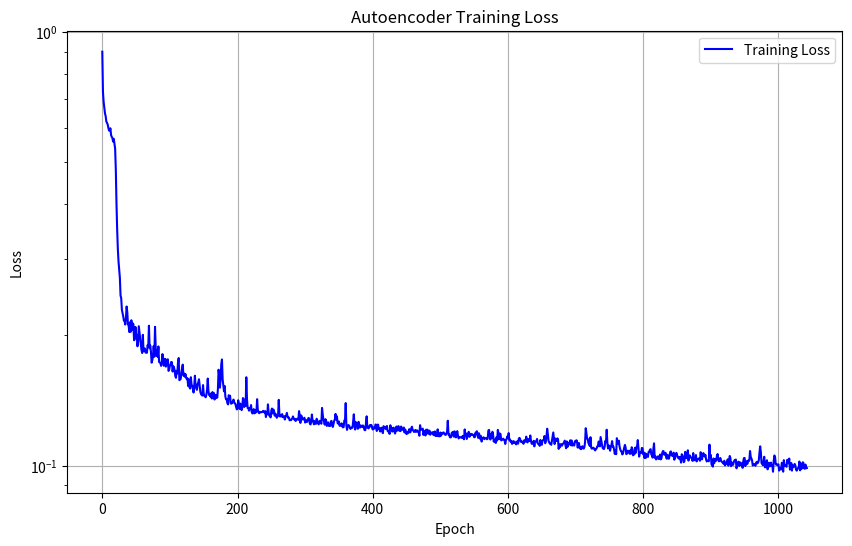

Here is the Python script that generated this plot:
import numpy as np
import matplotlib.pyplot as plt


# ----------------------------- 自编码器（Autoencoder）算法 -----------------------------

# 介绍：
# 自编码器（Autoencoder）是一种神经网络模型，旨在学习输入数据的低维表示。自编码器由编码器（Encoder）和解码器（Decoder）两部分组成，
# 编码器将输入数据映射到低维空间（隐空间），解码器则试图从这个低维空间重构出原始数据。自编码器在降维、去噪和生成模型等领域有广泛应用。

# 输入输出：
# 输入：
# - X: 输入数据，形状为 (n_samples, input_dim)。
# 输出：
# - 重构的输出数据。

# 算法步骤：
# 1. 构建自编码器模型，包括编码器和解码器。
# 2. 编码器将输入数据压缩成一个低维隐空间表示。
# 3. 解码器从隐空间表示中重构出原始输入数据。
# 4. 使用损失函数（例如均方误差）来训练模型，最小化输入数据和重构数据之间的差异。

# 主要参数：
# - input_dim: 输入数据的维度。
# - latent_dim: 隐空间的维度。
# - learning_rate: 学习率。
# - max_iter: 最大训练迭代次数。

class Autoencoder:
    def __init__(self, input_dim, latent_dim, learning_rate=0.001, max_iter=1000):
        """
        初始化自编码器模型。

        :param input_dim: 输入数据的维度。
        :param latent_dim: 隐空间的维度。
        :param learning_rate: 学习率。
        :param max_iter: 最大训练迭代次数。
        """
        self.input_dim = input_dim
        self.latent_dim = latent_dim
        self.learning_rate = learning_rate
        self.max_iter = max_iter
        
        # 定义网络结构（使用更深的网络）
        self.hidden_dims = [32, 16, latent_dim, 16, 32]  # 对称的网络结构
        
        # 初始化所有层的权重和偏置
        self.weights = []
        self.biases = []
        self.velocities_w = []  # 动量
        self.velocities_b = []
        self.momentum = 0.9
        
        # 编码器权重
        prev_dim = input_dim
        for hidden_dim in self.hidden_dims[:3]:  # 前半部分是编码器
            W = np.random.randn(prev_dim, hidden_dim) * np.sqrt(2.0 / prev_dim)
            b = np.zeros((1, hidden_dim))
            self.weights.append(W)
            self.biases.append(b)
            self.velocities_w.append(np.zeros_like(W))
            self.velocities_b.append(np.zeros_like(b))
            prev_dim = hidden_dim
            
        # 解码器权重
        for hidden_dim in self.hidden_dims[3:]:  # 后半部分是解码器
            W = np.random.randn(prev_dim, hidden_dim) * np.sqrt(2.0 / prev_dim)
            b = np.zeros((1, hidden_dim))
            self.weights.append(W)
            self.biases.append(b)
            self.velocities_w.append(np.zeros_like(W))
            self.velocities_b.append(np.zeros_like(b))
            prev_dim = hidden_dim
            
        # 输出层
        W = np.random.randn(prev_dim, input_dim) * np.sqrt(2.0 / prev_dim)
        b = np.zeros((1, input_dim))
        self.weights.append(W)
        self.biases.append(b)
        self.velocities_w.append(np.zeros_like(W))
        self.velocities_b.append(np.zeros_like(b))

    def _leaky_relu(self, Z, alpha=0.01):
        """LeakyReLU激活函数"""
        return np.where(Z > 0, Z, alpha * Z)
    
    def _leaky_relu_derivative(self, Z, alpha=0.01):
        """LeakyReLU导数"""
        return np.where(Z > 0, 1, alpha)

    def _forward(self, X):
        """前向传播"""
        self.activations = [X]
        self.z_values = []
        
        # 前向传播通过所有层
        current_input = X
        for i in range(len(self.weights)):
            z = np.dot(current_input, self.weights[i]) + self.biases[i]
            self.z_values.append(z)
            
            # 最后一层使用线性激活，其他层使用LeakyReLU
            if i == len(self.weights) - 1:
                current_input = z
            else:
                current_input = self._leaky_relu(z)
            self.activations.append(current_input)
            
        return current_input

    def _backward(self, X, output, learning_rate):
        """反向传播"""
        m = X.shape[0]
        delta = (output - X) / m  # 初始误差
        
        # 从最后一层开始反向传播
        for i in range(len(self.weights)-1, -1, -1):
            # 计算梯度
            dW = np.dot(self.activations[i].T, delta)
            db = np.sum(delta, axis=0, keepdims=True)
            
            # 应用动量
            self.velocities_w[i] = self.momentum * self.velocities_w[i] - learning_rate * dW
            self.velocities_b[i] = self.momentum * self.velocities_b[i] - learning_rate * db
            
            # 更新权重和偏置
            self.weights[i] += self.velocities_w[i]
            self.biases[i] += self.velocities_b[i]
            
            # 计算下一层的delta（如果不是第一层）
            if i > 0:
                delta = np.dot(delta, self.weights[i].T) * self._leaky_relu_derivative(self.z_values[i-1])

    def fit(self, X, batch_size=32):
        """训练自编码器模型"""
        # 数据归一化
        self.mean = np.mean(X, axis=0)
        self.std = np.std(X, axis=0) + 1e-8
        X = (X - self.mean) / self.std
        
        n_samples = X.shape[0]
        best_loss = float('inf')
        patience = 50
        no_improve = 0
        
        # 学习率衰减
        initial_lr = self.learning_rate
        decay_rate = 0.95
        decay_steps = 100
        
        # 记录训练过程中的loss
        self.loss_history = []
        
        for epoch in range(self.max_iter):
            # 学习率衰减
            current_lr = initial_lr * (decay_rate ** (epoch // decay_steps))
            
            # 随机打乱数据
            indices = np.random.permutation(n_samples)
            total_loss = 0
            
            # 小批量训练
            for i in range(0, n_samples, batch_size):
                batch_indices = indices[i:min(i + batch_size, n_samples)]
                batch_X = X[batch_indices]
                
                # 前向传播
                output = self._forward(batch_X)
                
                # 计算损失
                loss = np.mean((batch_X - output) ** 2)
                total_loss += loss * len(batch_indices)
                
                # 反向传播
                self._backward(batch_X, output, current_lr)
            
            # 计算平均损失
            avg_loss = total_loss / n_samples
            self.loss_history.append(avg_loss)
            
            # 早停检查
            if avg_loss < best_loss:
                best_loss = avg_loss
                no_improve = 0
            else:
                no_improve += 1
                
            if no_improve >= patience:
                print(f"\n提前停止训练于epoch {epoch+1}，最佳loss: {best_loss:.6f}")
                break

            # 每100个epoch输出一次损失
            if (epoch + 1) % 100 == 0:
                print(f"Epoch {epoch + 1}/{self.max_iter}, Loss: {avg_loss:.6f}, LR: {current_lr:.6f}")

    def predict(self, X):
        """使用训练好的自编码器进行数据重构"""
        # 对输入数据进行归一化
        X = (X - self.mean) / self.std
        
        # 获取重构结果
        output = self._forward(X)
        
        # 反归一化输出
        return output * self.std + self.mean


# 示例：创建自编码器模型并训练
if __name__ == "__main__":
    # 生成一个简单的训练数据
    np.random.seed(42)  # 设置随机种子以确保可重复性
    X = np.random.randn(1000, 3)  # 1000个样本
    
    # 创建自编码器模型
    autoencoder = Autoencoder(input_dim=3, latent_dim=2, learning_rate=0.005, max_iter=1500)

    # 训练自编码器
    autoencoder.fit(X, batch_size=32)

    # 使用训练好的自编码器进行数据重构
    X_reconstructed = autoencoder.predict(X)
    
    # 计算重构误差
    reconstruction_error = np.mean(np.square(X - X_reconstructed))
    print(f"\n平均重构误差: {reconstruction_error:.6f}")
    print("\n原始数据样本：")
    print(X[:3])
    print("\n重构数据样本：")
    print(X_reconstructed[:3])
    
    # 计算每个维度的重构误差
    dim_errors = np.mean(np.square(X - X_reconstructed), axis=0)
    print("\n各维度重构误差：")
    for i, error in enumerate(dim_errors):
        print(f"维度 {i}: {error:.6f}")
        
    # 绘制loss曲线
    plt.figure(figsize=(10, 6))
    plt.plot(autoencoder.loss_history, 'b-', label='Training Loss')
    plt.title('Autoencoder Training Loss')
    plt.xlabel('Epoch')
    plt.ylabel('Loss')
    plt.grid(True)
    plt.legend()
    plt.yscale('log')  # 使用对数尺度更好地显示loss的变化
    plt.savefig('autoencoder_loss.png')
    plt.close()
